Image classification data set "data" (Monster-IA-Team/Monster-IA-Backend on GitHub). Class labels (13): basic, Full Throttle, Juiced Mango Loco, Juiced Monarch, The Doctor, Ultra Blue, Ultra Fiesta Mango, Ultra Gold, Ultra Peachy Keen, Ultra Red, Ultra Rosa, Ultra Violet, Ultra Watermelon.

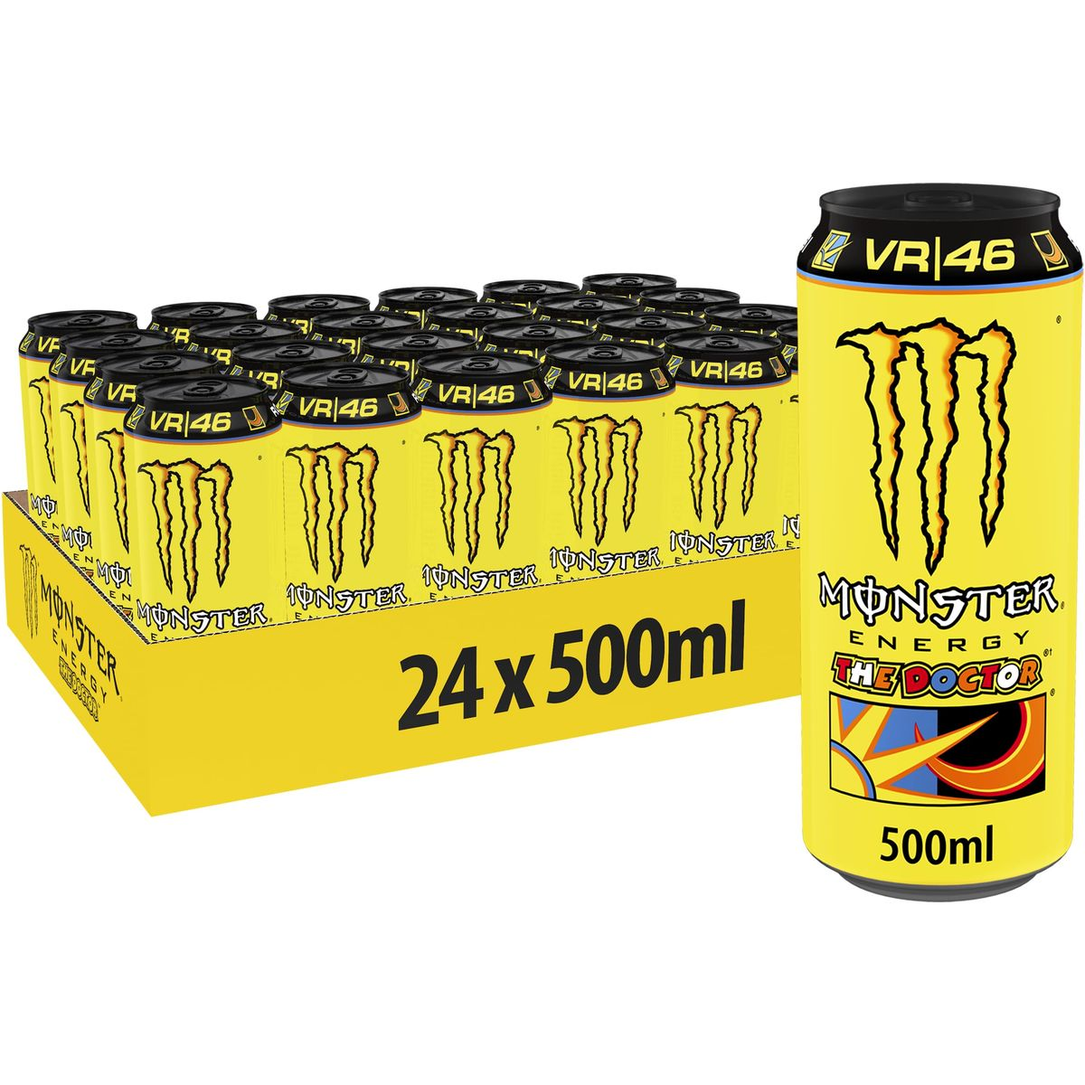
Label: The Doctor

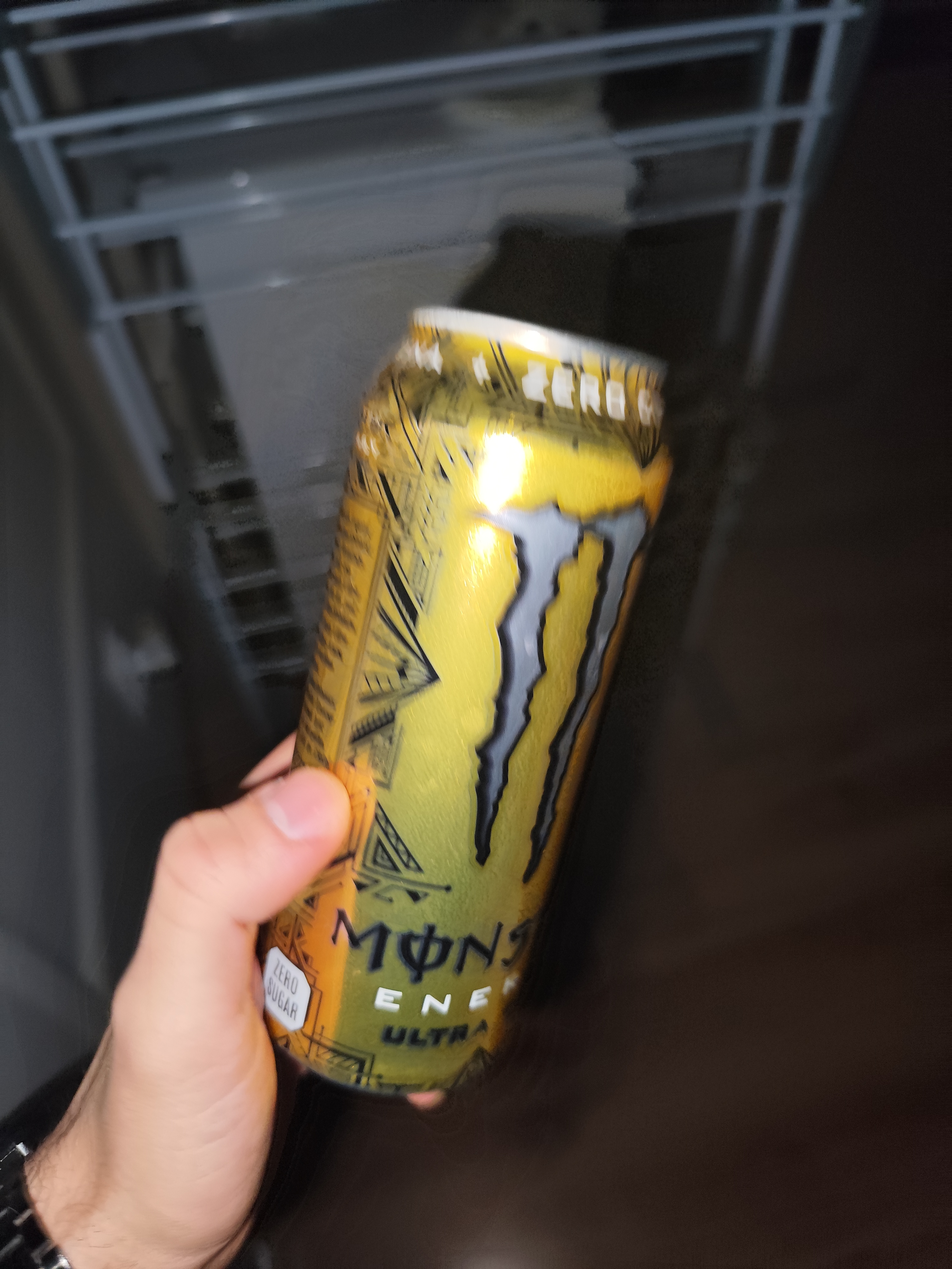
Label: Ultra Gold

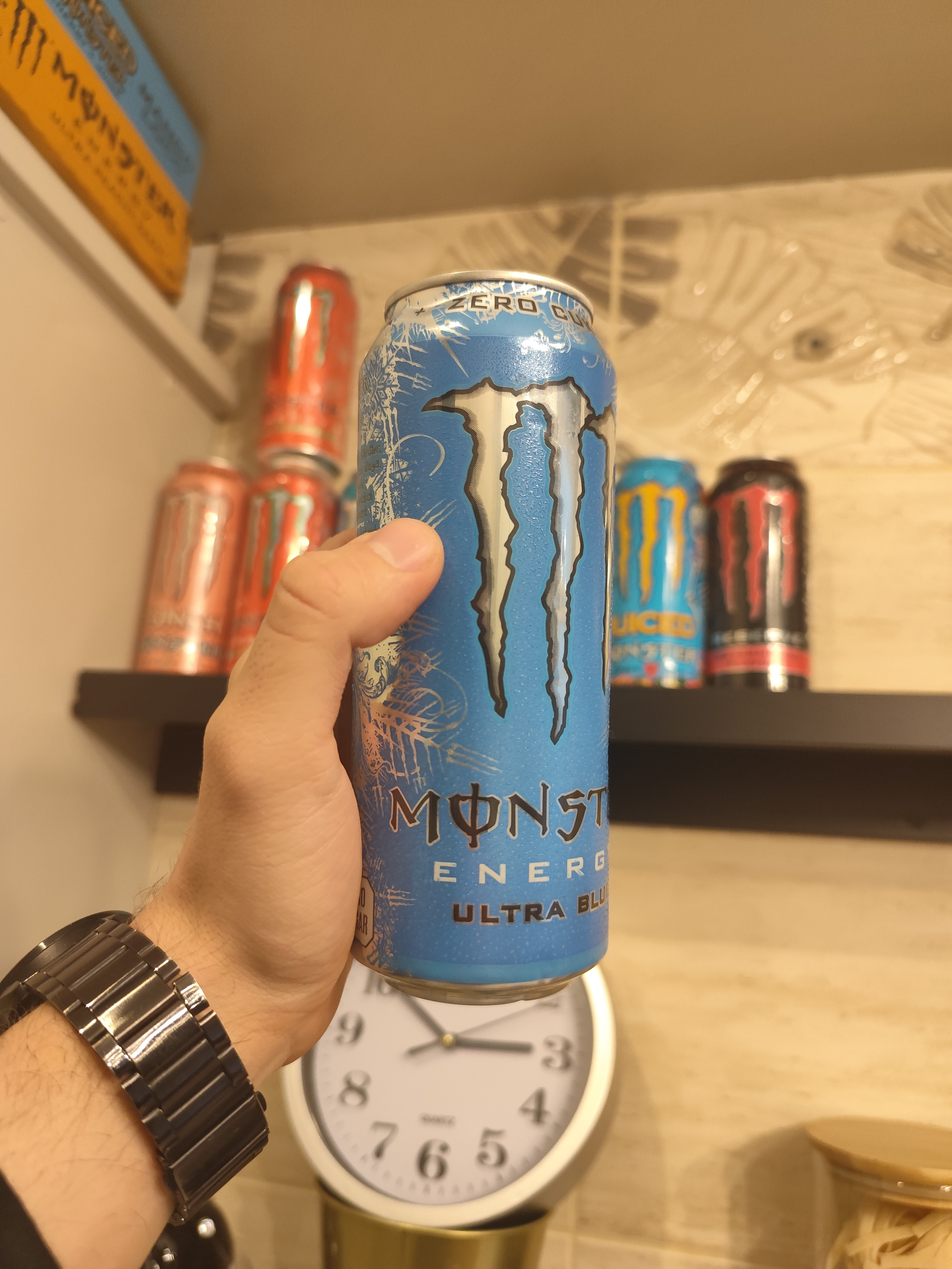
Label: Ultra Blue

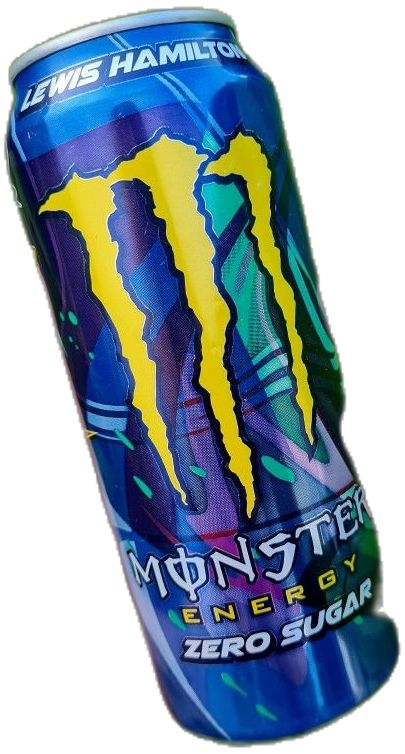
Label: Full Throttle

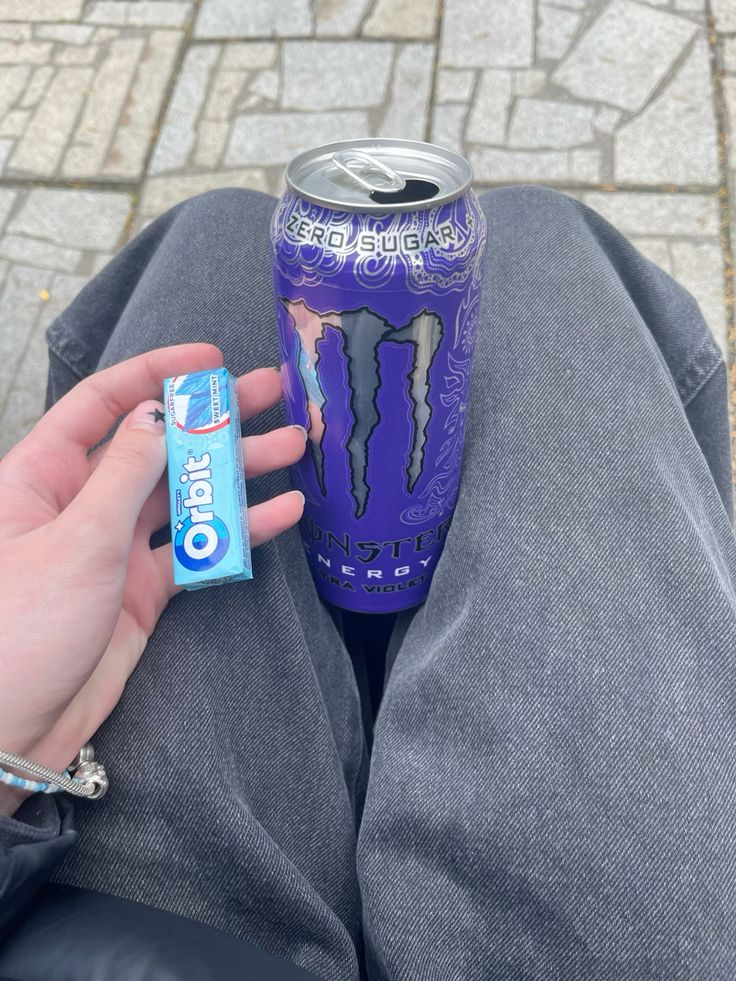
Label: Ultra Violet

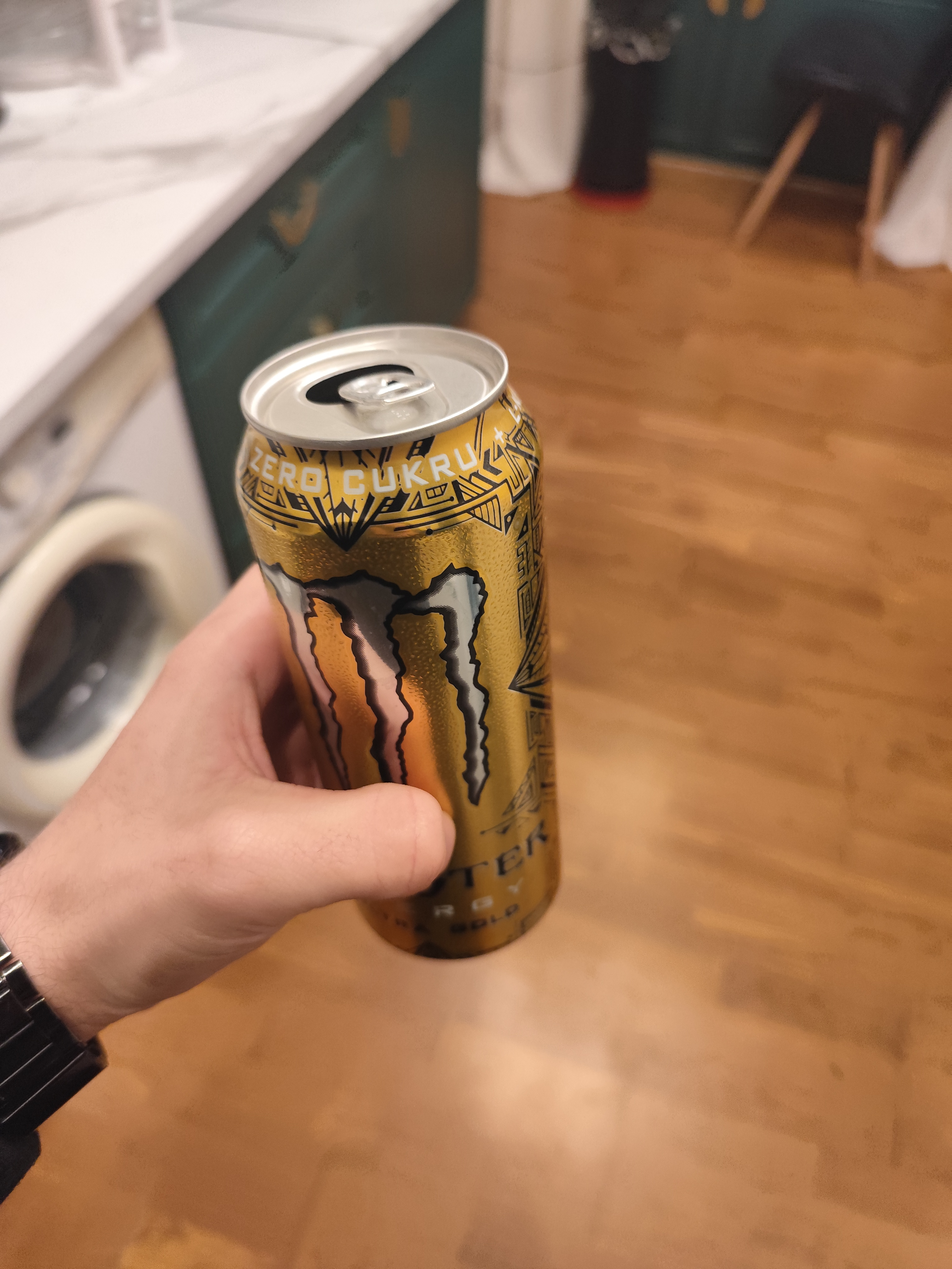
Label: Ultra Gold
